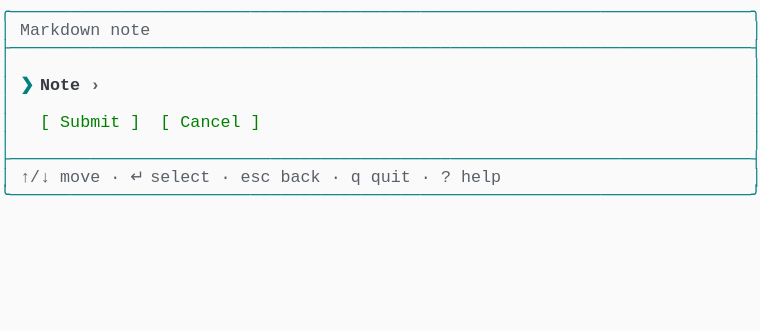
t = 0.00 s
t = 0.69 s: frame unchanged from t = 0.00 s, image omitted
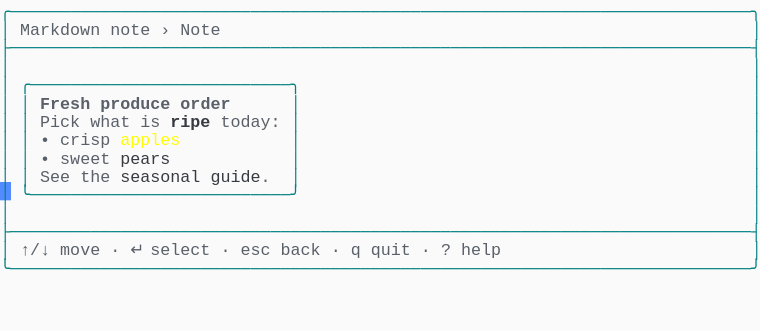
t = 1.37 s
t = 2.06 s: frame unchanged from t = 1.37 s, image omitted
t = 2.75 s: frame unchanged from t = 1.37 s, image omitted
t = 3.44 s: frame unchanged from t = 1.37 s, image omitted

The animated SVG that drew these frames (rendered in a browser with its animation timeline set to each time). Animation: 1 CSS @keyframes rule; one cycle of 4.12 s, repeats indefinitely.

<svg xmlns="http://www.w3.org/2000/svg" xmlns:xlink="http://www.w3.org/1999/xlink" width="760" height="330.66"><rect width="760" height="330.66" rx="0" ry="0" class="a"></rect><svg height="330.66" viewBox="0 0 76 33.066" width="760" xmlns="http://www.w3.org/2000/svg" xmlns:xlink="http://www.w3.org/1999/xlink"><style>.a{fill:rgb(250,250,250)}.b{font-family:Consolas,"Courier New",Courier,"Liberation Mono",monospace}.c{fill:rgb(0,128,128);white-space:pre}.d{fill:rgb(90,96,105);white-space:pre}.e{fill:rgb(90,96,105);font-weight:bold;white-space:pre}.f{fill:rgb(56,58,66);font-weight:bold;white-space:pre}.g{fill:rgb(255,255,0);white-space:pre}.h{fill:rgb(56,58,66);white-space:pre}.i{fill:transparent}.j{fill:rgb(82,139,255)}.l{animation-duration:4.125s;animation-iteration-count:infinite;animation-name:k;animation-timing-function:steps(1,end)}.m{fill:rgb(0,128,128);font-weight:bold;white-space:pre}.n{fill:rgb(0,128,0);white-space:pre}@keyframes k{0%{transform:translateX(-0px)}0%{transform:translateX(-76px)}33.3%{transform:translateX(-152px)}100%{transform:translateX(-228px)}}</style><g font-family="Consolas, &quot;Courier New&quot;, Courier, &quot;Liberation Mono&quot;, monospace" font-size="1.67" class="b"><defs><symbol id="1"><text x="0" y="1.67" class="c">╭──────────────────────────────────────────────────────────────────────────╮</text></symbol><symbol id="2"><text x="0" y="1.67" class="c">├──────────────────────────────────────────────────────────────────────────┤</text></symbol><symbol id="3"><text x="0" y="1.67" class="c">│</text><text x="75.14999999999999" y="1.67" class="c">│</text></symbol><symbol id="4"><text x="0" y="1.67" class="c">│</text><text x="2.004" y="1.67" class="d">↑/↓</text><text x="6.012" y="1.67" class="d">move</text><text x="11.021999999999998" y="1.67" class="d">·</text><text x="13.026" y="1.67" class="d">↵</text><text x="15.029999999999998" y="1.67" class="d">select</text><text x="22.043999999999997" y="1.67" class="d">·</text><text x="24.048" y="1.67" class="d">esc</text><text x="28.055999999999997" y="1.67" class="d">back</text><text x="33.065999999999995" y="1.67" class="d">·</text><text x="35.06999999999999" y="1.67" class="d">q</text><text x="37.074" y="1.67" class="d">quit</text><text x="42.083999999999996" y="1.67" class="d">·</text><text x="44.087999999999994" y="1.67" class="d">?</text><text x="46.09199999999999" y="1.67" class="d">help</text><text x="75.14999999999999" y="1.67" class="c">│</text></symbol><symbol id="5"><text x="0" y="1.67" class="c">╰──────────────────────────────────────────────────────────────────────────╯</text></symbol><symbol id="6"><text x="0" y="1.67" class="c">│</text><text x="2.004" y="1.67" class="d">Markdown</text><text x="11.021999999999998" y="1.67" class="d">note</text><text x="16.032" y="1.67" class="d">›</text><text x="18.035999999999998" y="1.67" class="d">Note</text><text x="75.14999999999999" y="1.67" class="c">│</text></symbol><symbol id="7"><text x="0" y="1.67" class="c">│</text><text x="2.004" y="1.67" class="c">╭──────────────────────────╮</text><text x="75.14999999999999" y="1.67" class="c">│</text></symbol><symbol id="8"><text x="0" y="1.67" class="c">│</text><text x="2.004" y="1.67" class="c">│</text><text x="4.008" y="1.67" class="e">Fresh</text><text x="10.02" y="1.67" class="e">produce</text><text x="18.035999999999998" y="1.67" class="e">order</text><text x="29.058" y="1.67" class="c">│</text><text x="75.14999999999999" y="1.67" class="c">│</text></symbol><symbol id="9"><text x="0" y="1.67" class="c">│</text><text x="2.004" y="1.67" class="c">│</text><text x="4.008" y="1.67" class="d">Pick</text><text x="9.017999999999999" y="1.67" class="d">what</text><text x="14.027999999999999" y="1.67" class="d">is</text><text x="17.034" y="1.67" class="f">ripe</text><text x="22.043999999999997" y="1.67" class="d">today:</text><text x="29.058" y="1.67" class="c">│</text><text x="75.14999999999999" y="1.67" class="c">│</text></symbol><symbol id="10"><text x="0" y="1.67" class="c">│</text><text x="2.004" y="1.67" class="c">│</text><text x="4.008" y="1.67" class="d">•</text><text x="6.012" y="1.67" class="d">crisp</text><text x="12.024" y="1.67" class="g">apples</text><text x="29.058" y="1.67" class="c">│</text><text x="75.14999999999999" y="1.67" class="c">│</text></symbol><symbol id="11"><text x="0" y="1.67" class="c">│</text><text x="2.004" y="1.67" class="c">│</text><text x="4.008" y="1.67" class="d">•</text><text x="6.012" y="1.67" class="d">sweet</text><text x="12.024" y="1.67" class="h">pears</text><text x="29.058" y="1.67" class="c">│</text><text x="75.14999999999999" y="1.67" class="c">│</text></symbol><symbol id="12"><text x="0" y="1.67" class="c">│</text><text x="2.004" y="1.67" class="c">│</text><text x="4.008" y="1.67" class="d">See</text><text x="8.016" y="1.67" class="d">the</text><text x="12.024" y="1.67" class="h">seasonal</text><text x="21.041999999999998" y="1.67" class="h">guide</text><text x="26.052" y="1.67" class="d">.</text><text x="29.058" y="1.67" class="c">│</text><text x="75.14999999999999" y="1.67" class="c">│</text></symbol><symbol id="13"><text x="0" y="1.67" class="c">│</text><text x="2.004" y="1.67" class="c">╰──────────────────────────╯</text><text x="75.14999999999999" y="1.67" class="c">│</text></symbol><symbol id="a"><rect height="18" width="76" x="0" y="0" class="i"></rect></symbol><symbol id="b"><rect height="1.837" width="1.1022" class="j"></rect></symbol></defs><rect height="33.066" width="76" class="a"></rect><g class="l"><svg x="0" y="0" width="304"><svg x="0"><use xlink:href="#a"></use><use xlink:href="#b" x="-0.0040000000000000036" y="0"></use></svg><svg x="76"><use xlink:href="#a"></use><use xlink:href="#b" x="75.996" y="18.195"></use><use xlink:href="#1" y="0"></use><text x="0" y="3.5069999999999997" class="c">│</text><text x="2.004" y="3.5069999999999997" class="d">Markdown</text><text x="11.021999999999998" y="3.5069999999999997" class="d">note</text><text x="75.14999999999999" y="3.5069999999999997" class="c">│</text><use xlink:href="#2" y="3.674"></use><use xlink:href="#3" y="5.511"></use><text x="0" y="9.018" class="c">│</text><text x="2.004" y="9.018" class="m">❯</text><text x="4.008" y="9.018" class="f">Note</text><text x="9.017999999999999" y="9.018" class="e">›</text><text x="75.14999999999999" y="9.018" class="c">│</text><use xlink:href="#3" y="9.185"></use><text x="0" y="12.692" class="c">│</text><text x="4.008" y="12.692" class="n">[</text><text x="6.012" y="12.692" class="n">Submit</text><text x="13.026" y="12.692" class="n">]</text><text x="16.032" y="12.692" class="n">[</text><text x="18.035999999999998" y="12.692" class="n">Cancel</text><text x="25.05" y="12.692" class="n">]</text><text x="75.14999999999999" y="12.692" class="c">│</text><use xlink:href="#3" y="12.859"></use><use xlink:href="#2" y="14.696"></use><use xlink:href="#4" y="16.533"></use><use xlink:href="#5" y="18.37"></use></svg><svg x="152"><use xlink:href="#a"></use><use xlink:href="#b" x="75.996" y="25.543"></use><use xlink:href="#1" y="0"></use><use xlink:href="#6" y="1.837"></use><use xlink:href="#2" y="3.674"></use><use xlink:href="#3" y="5.511"></use><use xlink:href="#7" y="7.348"></use><use xlink:href="#8" y="9.185"></use><use xlink:href="#9" y="11.022"></use><use xlink:href="#10" y="12.859"></use><use xlink:href="#11" y="14.696"></use><use xlink:href="#12" y="16.533"></use><use xlink:href="#13" y="18.37"></use><use xlink:href="#3" y="20.206999999999997"></use><use xlink:href="#2" y="22.044"></use><use xlink:href="#4" y="23.881000000000004"></use><use xlink:href="#5" y="25.718"></use></svg><svg x="228"><use xlink:href="#a"></use><use xlink:href="#b" x="0.996" y="27.38"></use><use xlink:href="#1" y="0"></use><use xlink:href="#6" y="1.837"></use><use xlink:href="#2" y="3.674"></use><use xlink:href="#3" y="5.511"></use><use xlink:href="#7" y="7.348"></use><use xlink:href="#8" y="9.185"></use><use xlink:href="#9" y="11.022"></use><use xlink:href="#10" y="12.859"></use><use xlink:href="#11" y="14.696"></use><use xlink:href="#12" y="16.533"></use><use xlink:href="#13" y="18.37"></use><use xlink:href="#3" y="20.206999999999997"></use><use xlink:href="#2" y="22.044"></use><use xlink:href="#4" y="23.881000000000004"></use><use xlink:href="#5" y="25.718"></use></svg></svg></g></g></svg></svg>
